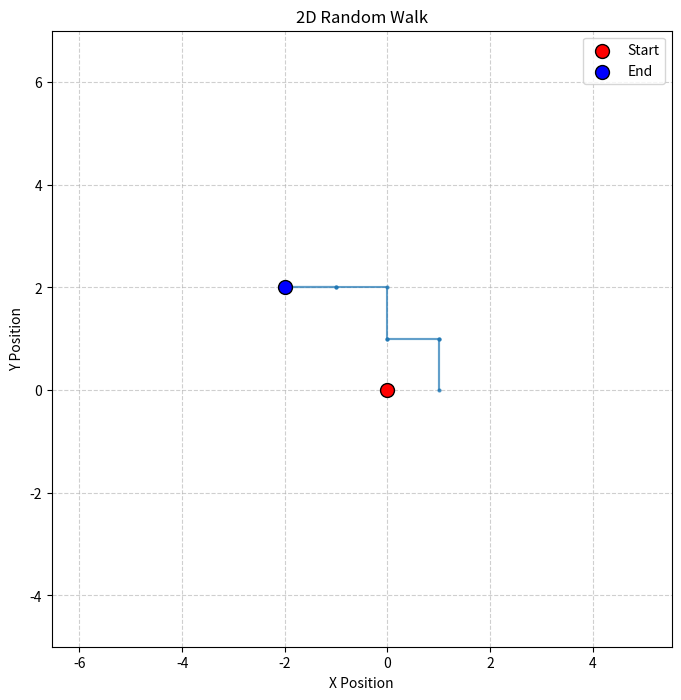

Reproduce this figure in Python.
import random
import numpy as np
import matplotlib.pyplot as plt


p = 0.5 
q = 1 - p  
l = 1  
N = 10  
iteration = 1  


x_positions = np.zeros(N)
y_positions = np.zeros(N)


x, y = 0, 0  
for step in range(N):
    direction = random.choice(["x", "y"])  
    if direction == "x":
        if random.uniform(0, 1) > p:
            x += l  
        else:
            x -= l  
    else:  
        if random.uniform(0, 1) > p:
            y += l  
        else:
            y -= l  
    x_positions[step] = x
    y_positions[step] = y


print(x_positions)
print(y_positions)

plt.figure(figsize=(8, 8))
plt.plot(x_positions, y_positions, marker="o", markersize=2, linestyle="-", alpha=0.7)


plt.scatter(0, 0, color="red", label="Start", zorder=3, s=100, edgecolors="black") 
plt.scatter(x_positions[-1], y_positions[-1], color="blue", label="End", zorder=3, s=100, edgecolors="black")  
plt.gca().set_aspect('equal', adjustable='datalim') 
plt.xlim(min(x_positions) - 5, max(x_positions) + 5)
plt.ylim(min(y_positions) - 5, max(y_positions) + 5)


plt.grid(True, linestyle="--", alpha=0.6)
plt.xlabel("X Position")
plt.ylabel("Y Position")
plt.title("2D Random Walk")
plt.legend()
plt.show()